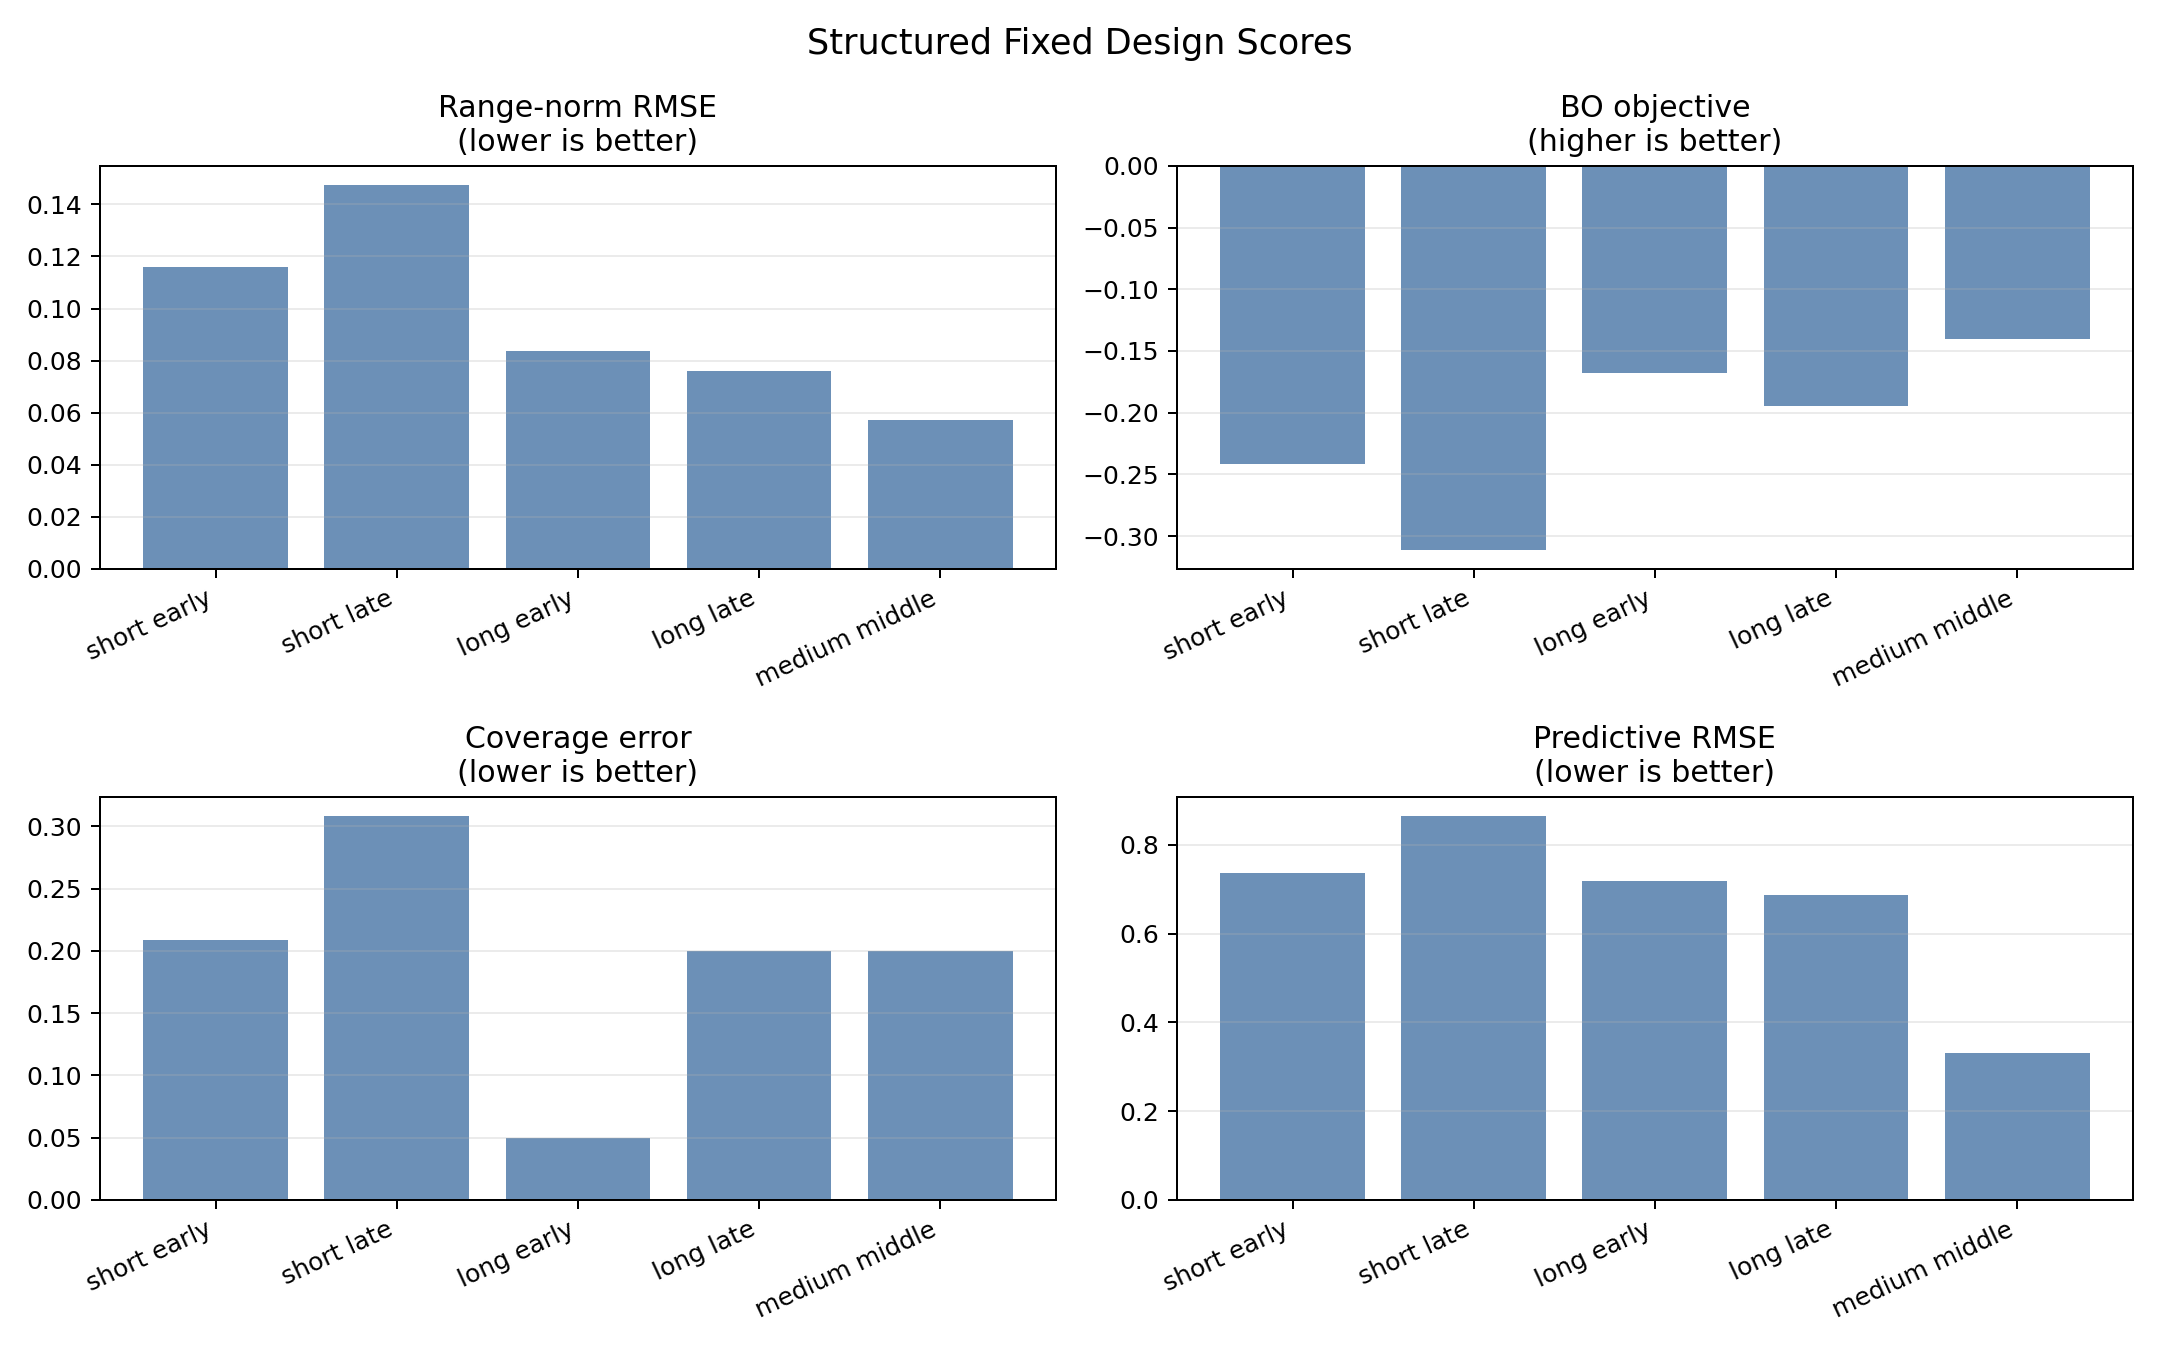

Data behind this chart, as committed beside it:
batch, bo_random_fraction, budget, coverage_error, coverage_weight, design_space, dumb_psi_unit, estimator, flow_samples_per_pair, fmpe_max_iter, initial, marginal_jitter_std, method, n_obs, noise_std, ode_steps, posterior_mean_predictive_rmse, posterior_quality_objective, posterior_samples, pred0, predictive_weight, prey0, prior_std_normalized_rmse, prior_std_normalized_rmse_alpha
5, 0.2, 180, 0.1833, 0.25, wide_window, 0.0,0.0, rectified_fmpe, 3, 220, 80, 0.04, structured_short_early, 10, 0.06, 8, 0.459, -0.1501, 32, 15.0, 0.1, 40.0, 0.2023, 0.1926
5, 0.2, 180, 0.1333, 0.25, wide_window, 0.0,0.0, rectified_fmpe, 3, 220, 80, 0.04, structured_short_late, 10, 0.06, 8, 0.7999, -0.2137, 32, 15.0, 0.1, 40.0, 0.3476, 0.2188
5, 0.2, 180, 0.05, 0.25, wide_window, 0.0,0.0, rectified_fmpe, 3, 220, 80, 0.04, structured_long_early, 10, 0.06, 8, 0.4656, -0.1172, 32, 15.0, 0.1, 40.0, 0.2013, 0.3689
5, 0.2, 180, 0.2667, 0.25, wide_window, 0.0,0.0, rectified_fmpe, 3, 220, 80, 0.04, structured_long_late, 10, 0.06, 8, 0.5029, -0.1565, 32, 15.0, 0.1, 40.0, 0.1368, 0.1185
5, 0.2, 180, 0.2667, 0.25, wide_window, 0.0,0.0, rectified_fmpe, 3, 220, 80, 0.04, structured_medium_mid, 10, 0.06, 8, 0.2277, -0.1333, 32, 15.0, 0.1, 40.0, 0.1519, 0.3424
5, 0.2, 180, 0.2333, 0.25, wide_window, 0.0,0.0, rectified_fmpe, 3, 220, 80, 0.04, structured_short_early, 10, 0.06, 8, 1.014, -0.3331, 32, 15.0, 0.1, 40.0, 0.6006, 0.5326
5, 0.2, 180, 0.4833, 0.25, wide_window, 0.0,0.0, rectified_fmpe, 3, 220, 80, 0.04, structured_short_late, 10, 0.06, 8, 0.9304, -0.4084, 32, 15.0, 0.1, 40.0, 0.6738, 0.8923
5, 0.2, 180, 0.05, 0.25, wide_window, 0.0,0.0, rectified_fmpe, 3, 220, 80, 0.04, structured_long_early, 10, 0.06, 8, 0.9708, -0.2189, 32, 15.0, 0.1, 40.0, 0.3786, 0.8076
5, 0.2, 180, 0.1333, 0.25, wide_window, 0.0,0.0, rectified_fmpe, 3, 220, 80, 0.04, structured_long_late, 10, 0.06, 8, 0.8723, -0.2328, 32, 15.0, 0.1, 40.0, 0.3888, 0.4533
5, 0.2, 180, 0.1333, 0.25, wide_window, 0.0,0.0, rectified_fmpe, 3, 220, 80, 0.04, structured_medium_mid, 10, 0.06, 8, 0.4338, -0.1476, 32, 15.0, 0.1, 40.0, 0.2457, 0.2601
